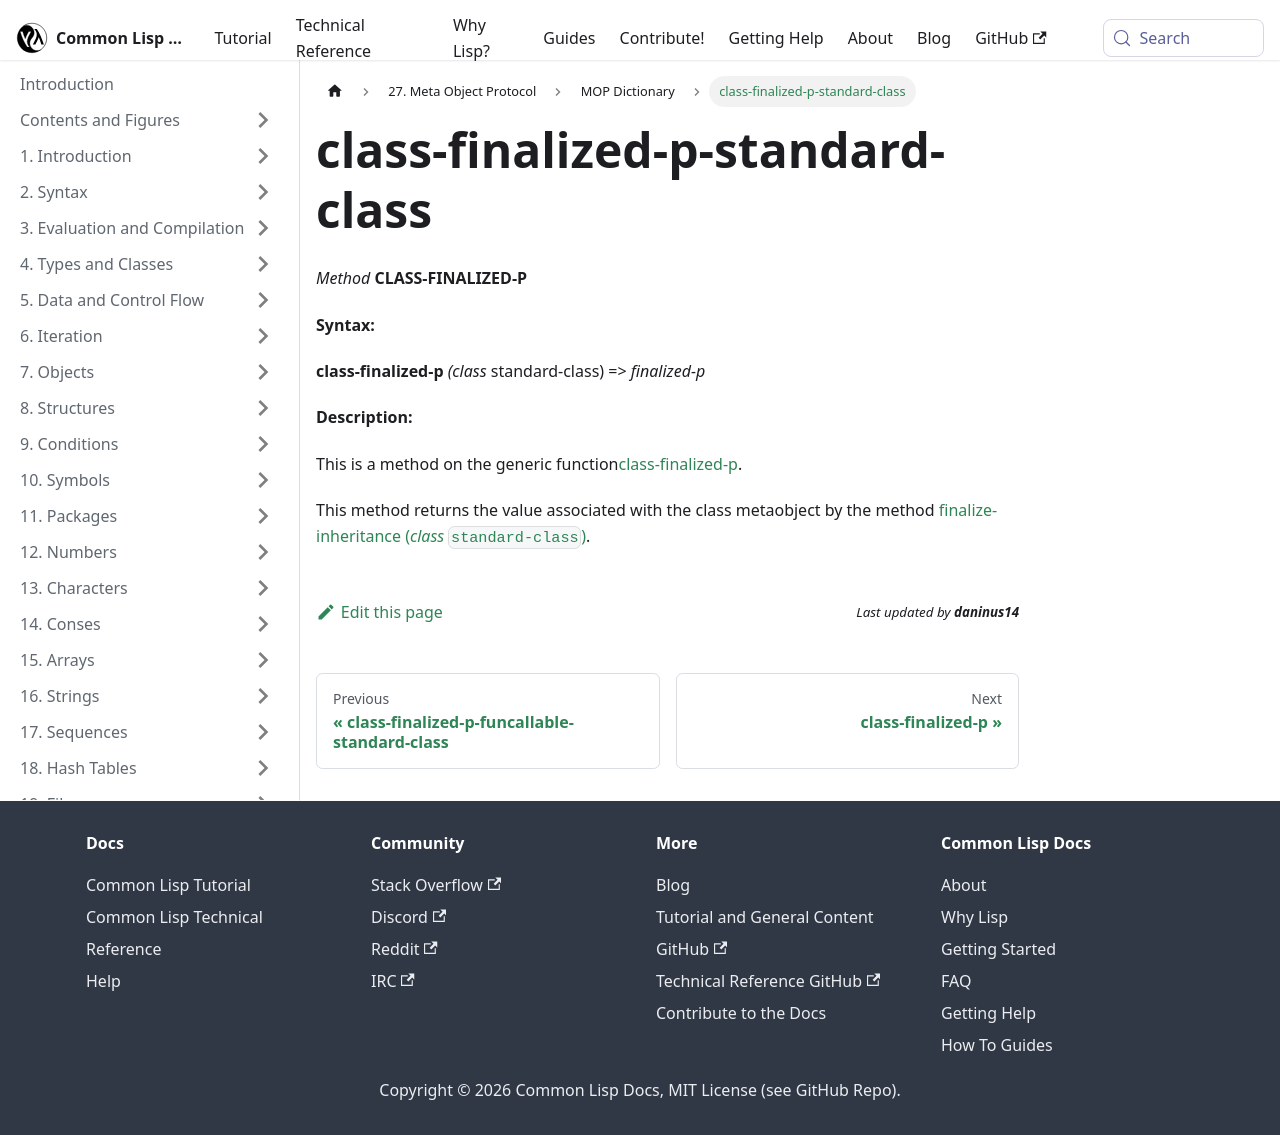

repository: lisp-docs/cl-language-reference · page: meta-object-protocol/dictionary/class-finalized-p-standard-class.html · generator: docusaurus

class-finalized-p-standard-class
================================

*Method* **CLASS-FINALIZED-P**

**Syntax:**

**class-finalized-p** *(class* standard-class) => *finalized-p*

**Description:**

This is a method on the generic function[class-finalized-p](/meta-object-protocol/dictionary/class-finalized-p).

This method returns the value associated with the class metaobject by the method [finalize-inheritance (*class* `standard-class`)](/meta-object-protocol/dictionary/finalize-inheritance-standard-class).
